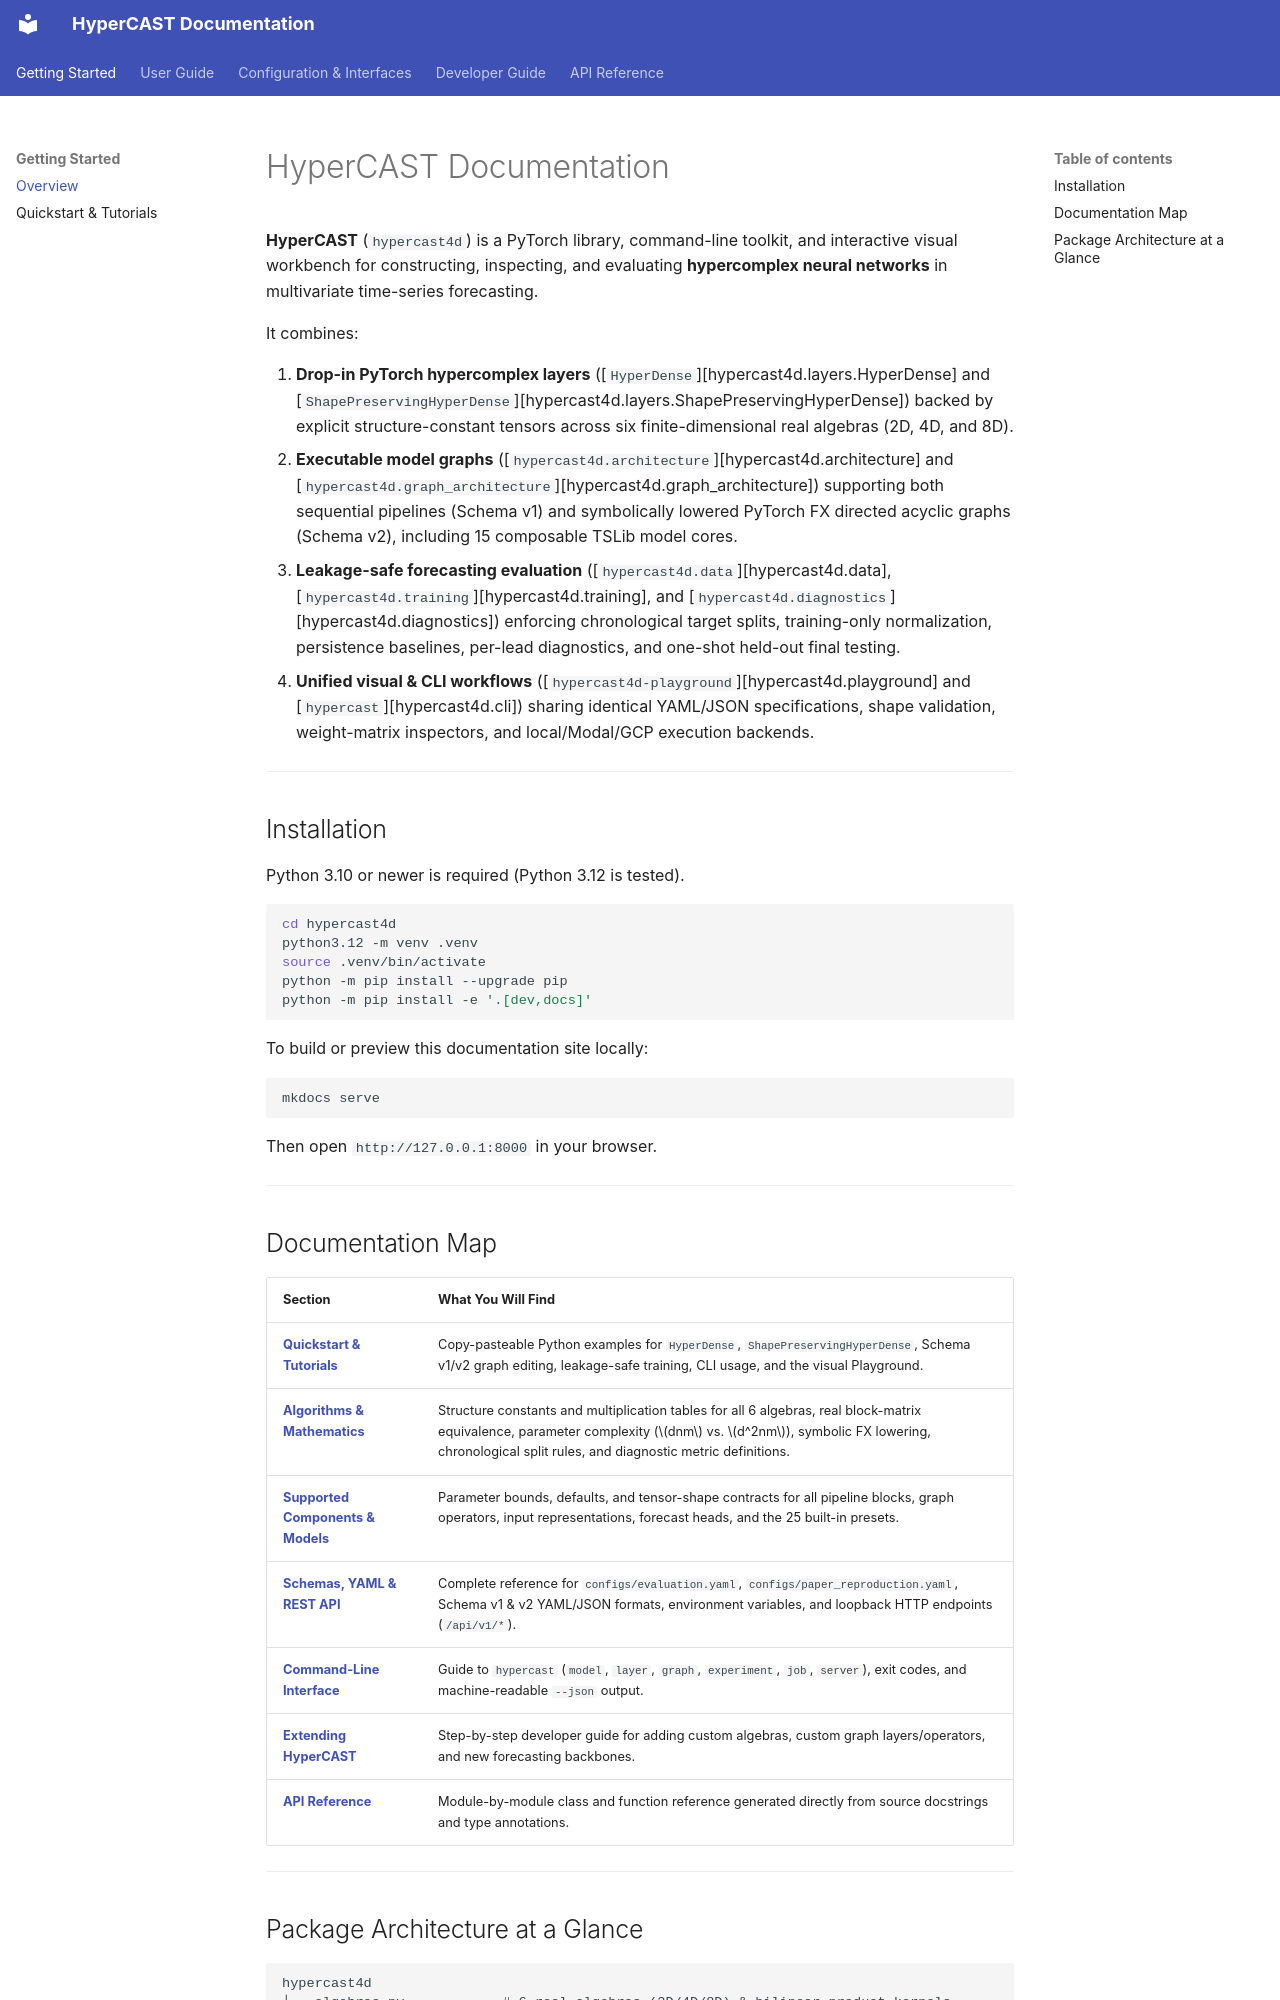

repository: w3joe/hypercast · page: index.html · generator: mkdocs

# HyperCAST Documentation

**HyperCAST** (`hypercast4d`) is a PyTorch library, command-line toolkit, and interactive visual workbench for constructing, inspecting, and evaluating **hypercomplex neural networks** in multivariate time-series forecasting.

It combines:

1. **Drop-in PyTorch hypercomplex layers** ([`HyperDense`][hypercast4d.layers.HyperDense] and [`ShapePreservingHyperDense`][hypercast4d.layers.ShapePreservingHyperDense]) backed by explicit structure-constant tensors across six finite-dimensional real algebras (2D, 4D, and 8D).
2. **Executable model graphs** ([`hypercast4d.architecture`][hypercast4d.architecture] and [`hypercast4d.graph_architecture`][hypercast4d.graph_architecture]) supporting both sequential pipelines (Schema v1) and symbolically lowered PyTorch FX directed acyclic graphs (Schema v2), including 15 composable TSLib model cores.
3. **Leakage-safe forecasting evaluation** ([`hypercast4d.data`][hypercast4d.data], [`hypercast4d.training`][hypercast4d.training], and [`hypercast4d.diagnostics`][hypercast4d.diagnostics]) enforcing chronological target splits, training-only normalization, persistence baselines, per-lead diagnostics, and one-shot held-out final testing.
4. **Unified visual & CLI workflows** ([`hypercast4d-playground`][hypercast4d.playground] and [`hypercast`][hypercast4d.cli]) sharing identical YAML/JSON specifications, shape validation, weight-matrix inspectors, and local/Modal/GCP execution backends.

---

## Installation

Python 3.10 or newer is required (Python 3.12 is tested).

```bash
cd hypercast4d
python3.12 -m venv .venv
source .venv/bin/activate
python -m pip install --upgrade pip
python -m pip install -e '.[dev,docs]'
```

To build or preview this documentation site locally:

```bash
mkdocs serve
```

Then open `http://127.0.0.1:8000` in your browser.

---

## Documentation Map

| Section | What You Will Find |
|---|---|
| **[Quickstart & Tutorials](quickstart.md)** | Copy-pasteable Python examples for `HyperDense`, `ShapePreservingHyperDense`, Schema v1/v2 graph editing, leakage-safe training, CLI usage, and the visual Playground. |
| **[Algorithms & Mathematics](algorithms.md)** | Structure constants and multiplication tables for all 6 algebras, real block-matrix equivalence, parameter complexity ($dnm$ vs. $d^2nm$), symbolic FX lowering, chronological split rules, and diagnostic metric definitions. |
| **[Supported Components & Models](components.md)** | Parameter bounds, defaults, and tensor-shape contracts for all pipeline blocks, graph operators, input representations, forecast heads, and the 25 built-in presets. |
| **[Schemas, YAML & REST API](configuration.md)** | Complete reference for `configs/evaluation.yaml`, `configs/paper_reproduction.yaml`, Schema v1 & v2 YAML/JSON formats, environment variables, and loopback HTTP endpoints (`/api/v1/*`). |
| **[Command-Line Interface](cli.md)** | Guide to `hypercast` (`model`, `layer`, `graph`, `experiment`, `job`, `server`), exit codes, and machine-readable `--json` output. |
| **[Extending HyperCAST](extending.md)** | Step-by-step developer guide for adding custom algebras, custom graph layers/operators, and new forecasting backbones. |
| **[API Reference](api/index.md)** | Module-by-module class and function reference generated directly from source docstrings and type annotations. |

---
